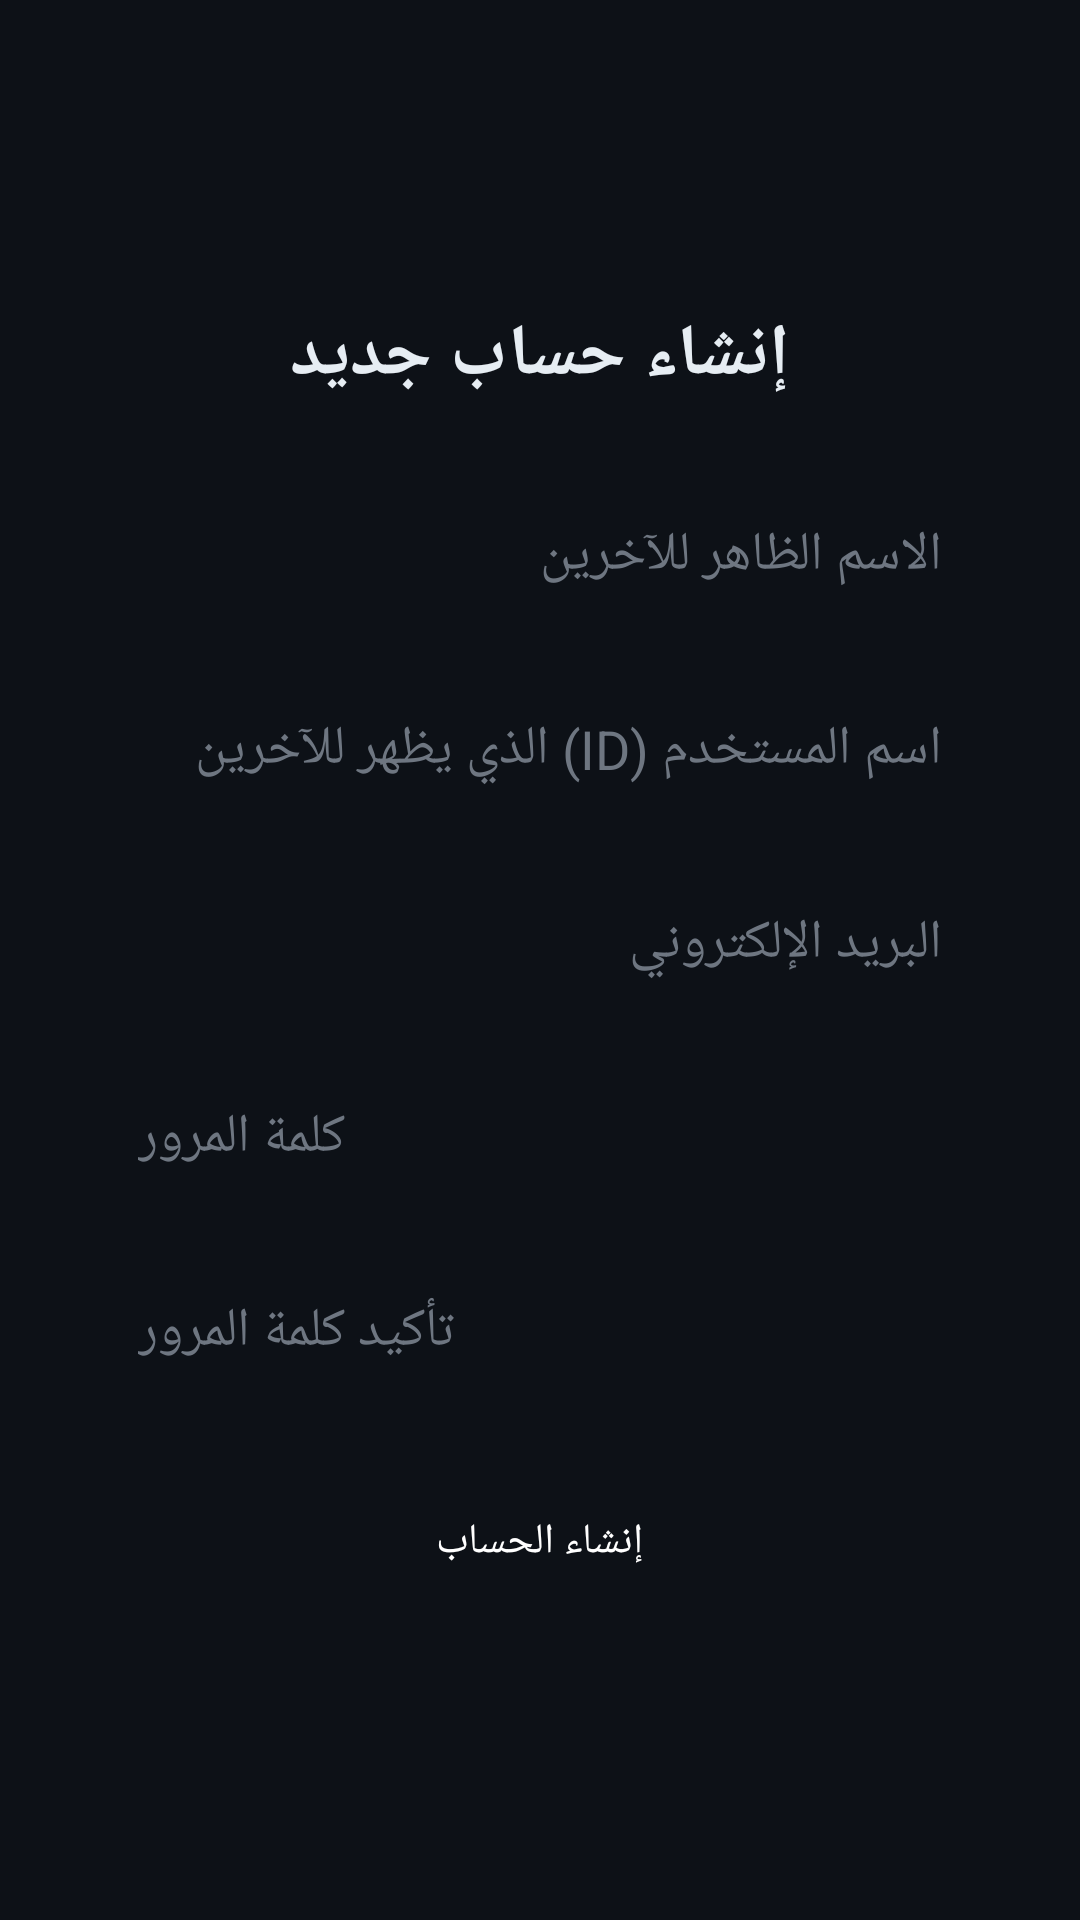

Write the Android layout XML for this screen, with the resource values it uses.
<!-- AndroidManifest.xml: application theme Theme.DevPlatform -->
<!-- res/layout/activity_register.xml -->
<?xml version="1.0" encoding="utf-8"?>
<ScrollView xmlns:android="http://schemas.android.com/apk/res/android"
    android:layout_width="match_parent"
    android:layout_height="match_parent"
    android:background="@color/background"
    android:fillViewport="true">

    <LinearLayout
        android:layout_width="match_parent"
        android:layout_height="wrap_content"
        android:orientation="vertical"
        android:gravity="center"
        android:padding="32dp">

        <TextView
            android:layout_width="wrap_content"
            android:layout_height="wrap_content"
            android:text="إنشاء حساب جديد"
            android:textSize="24sp"
            android:textStyle="bold"
            android:textColor="@color/text_dark"
            android:layout_marginBottom="24dp" />

        <EditText
            android:id="@+id/etDisplayName"
            android:layout_width="match_parent"
            android:layout_height="wrap_content"
            android:hint="الاسم الظاهر للآخرين"
            android:inputType="text"
            android:textColor="@color/text_dark"
            android:textColorHint="@color/text_muted"
            android:background="@drawable/bg_input_field"
            android:padding="14dp"
            android:layout_marginBottom="12dp" />

        <EditText
            android:id="@+id/etUsername"
            android:layout_width="match_parent"
            android:layout_height="wrap_content"
            android:hint="اسم المستخدم (ID) الذي يظهر للآخرين"
            android:inputType="text"
            android:textColor="@color/text_dark"
            android:textColorHint="@color/text_muted"
            android:background="@drawable/bg_input_field"
            android:padding="14dp"
            android:layout_marginBottom="12dp" />

        <EditText
            android:id="@+id/etEmail"
            android:layout_width="match_parent"
            android:layout_height="wrap_content"
            android:hint="البريد الإلكتروني"
            android:inputType="textEmailAddress"
            android:textColor="@color/text_dark"
            android:textColorHint="@color/text_muted"
            android:background="@drawable/bg_input_field"
            android:padding="14dp"
            android:layout_marginBottom="12dp" />

        <EditText
            android:id="@+id/etPassword"
            android:layout_width="match_parent"
            android:layout_height="wrap_content"
            android:hint="كلمة المرور"
            android:inputType="textPassword"
            android:textColor="@color/text_dark"
            android:textColorHint="@color/text_muted"
            android:background="@drawable/bg_input_field"
            android:padding="14dp"
            android:layout_marginBottom="12dp" />

        <EditText
            android:id="@+id/etConfirmPassword"
            android:layout_width="match_parent"
            android:layout_height="wrap_content"
            android:hint="تأكيد كلمة المرور"
            android:inputType="textPassword"
            android:textColor="@color/text_dark"
            android:textColorHint="@color/text_muted"
            android:background="@drawable/bg_input_field"
            android:padding="14dp"
            android:layout_marginBottom="20dp" />

        <Button
            android:id="@+id/btnRegister"
            android:layout_width="match_parent"
            android:layout_height="wrap_content"
            android:text="إنشاء الحساب"
            android:textColor="@color/white"
            android:background="@drawable/bg_button_accent" />

        <ProgressBar
            android:id="@+id/progressBar"
            android:layout_width="wrap_content"
            android:layout_height="wrap_content"
            android:visibility="gone"
            android:layout_marginTop="16dp" />

    </LinearLayout>
</ScrollView>
<!-- resources referenced by this layout -->
<resources>
  <color name="background">#0D1117</color>
  <color name="text_dark">#E6EDF3</color>
  <color name="text_muted">#6E7681</color>
  <color name="white">#FFFFFF</color>
  <style name="Theme.DevPlatform" parent="Theme.MaterialComponents.NoActionBar">
          <item name="colorPrimary">@color/primary</item>
          <item name="colorPrimaryDark">@color/background</item>
          <item name="colorAccent">@color/accent_blue</item>
          <item name="colorSurface">@color/surface</item>
          <item name="android:windowBackground">@color/background</item>
          <item name="android:statusBarColor">@color/background</item>
          <item name="android:navigationBarColor">@color/background</item>
          <item name="android:textColorPrimary">@color/text_dark</item>
          <item name="android:textColorSecondary">@color/text_gray</item>
          <item name="android:textColorHint">@color/text_muted</item>
          <item name="colorControlNormal">@color/text_gray</item>
          <item name="colorControlActivated">@color/accent_blue</item>
          <item name="android:windowLightStatusBar" tools:targetApi="23">false</item>
          <item name="android:fontFamily">sans-serif</item>
      </style>
  <color name="primary">#FF0033</color>
  <color name="accent_blue">#58A6FF</color>
  <color name="surface">#161B22</color>
  <color name="text_gray">#8B949E</color>
</resources>
